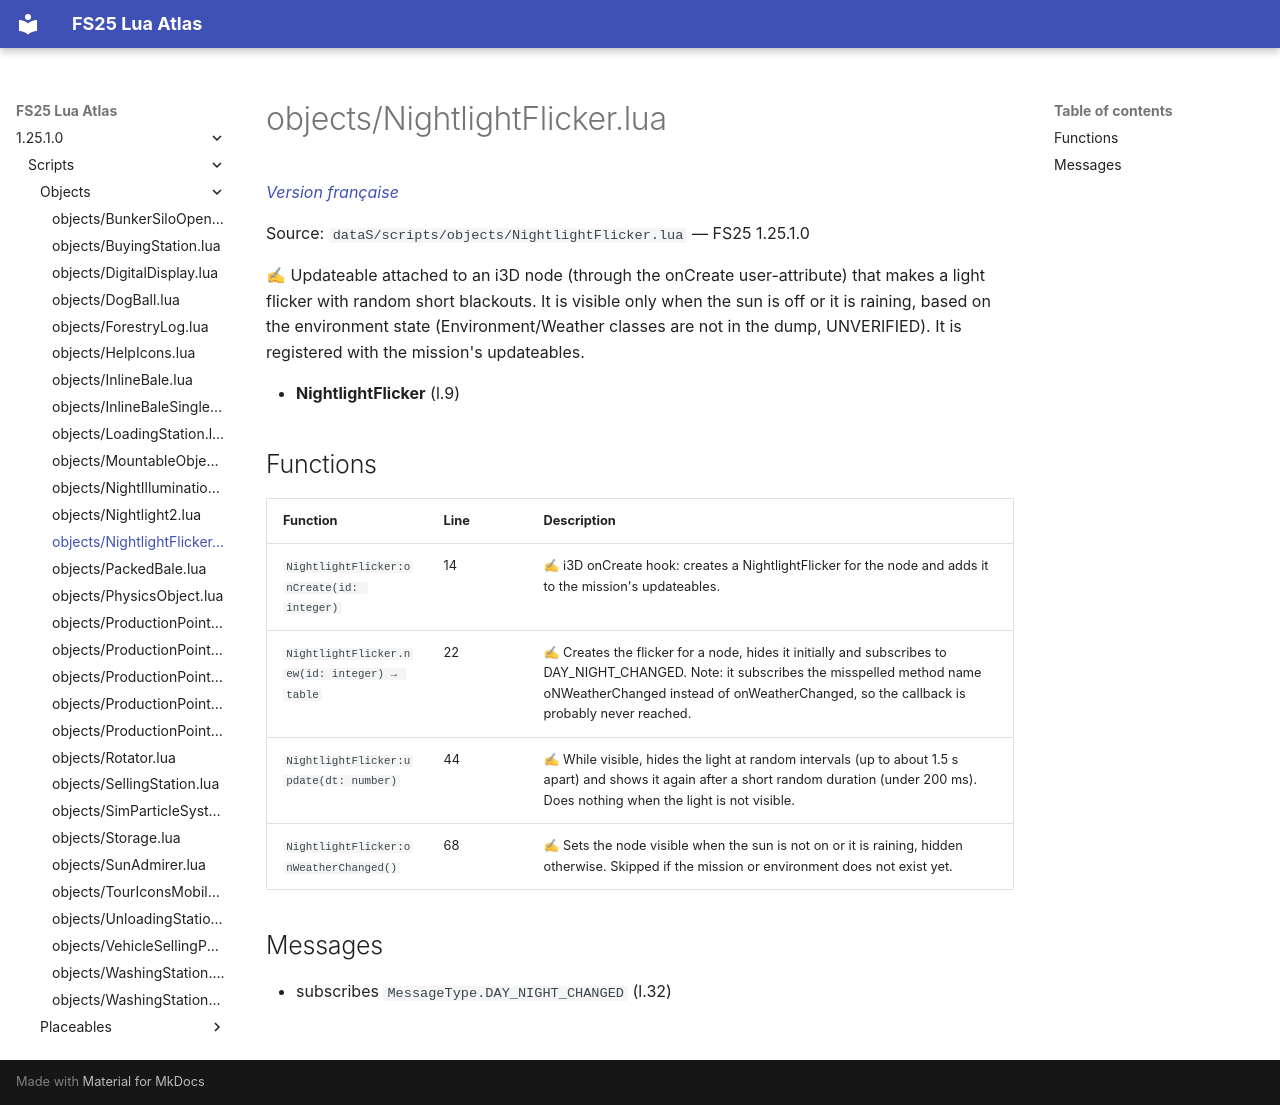

repository: Tim0219800/fs25-lua-atlas · page: 1.25.1.0/scripts/objects/NightlightFlicker.html · generator: mkdocs

# objects/NightlightFlicker.lua

*[Version française](../../fr/scripts/objects/NightlightFlicker.md)*

Source: `dataS/scripts/objects/NightlightFlicker.lua` — FS25 1.25.1.0

✍ Updateable attached to an i3D node (through the onCreate user-attribute) that makes a light flicker with random short blackouts. It is visible only when the sun is off or it is raining, based on the environment state (Environment/Weather classes are not in the dump, UNVERIFIED). It is registered with the mission's updateables.

- **NightlightFlicker** (l.9)

## Functions

| Function | Line | Description |
|---|---|---|
| `NightlightFlicker:onCreate(id: integer)` | 14 | ✍ i3D onCreate hook: creates a NightlightFlicker for the node and adds it to the mission's updateables. |
| `NightlightFlicker.new(id: integer) → table` | 22 | ✍ Creates the flicker for a node, hides it initially and subscribes to DAY_NIGHT_CHANGED. Note: it subscribes the misspelled method name oNWeatherChanged instead of onWeatherChanged, so the callback is probably never reached. |
| `NightlightFlicker:update(dt: number)` | 44 | ✍ While visible, hides the light at random intervals (up to about 1.5 s apart) and shows it again after a short random duration (under 200 ms). Does nothing when the light is not visible. |
| `NightlightFlicker:onWeatherChanged()` | 68 | ✍ Sets the node visible when the sun is not on or it is raining, hidden otherwise. Skipped if the mission or environment does not exist yet. |

## Messages

- subscribes `MessageType.DAY_NIGHT_CHANGED` (l.32)
